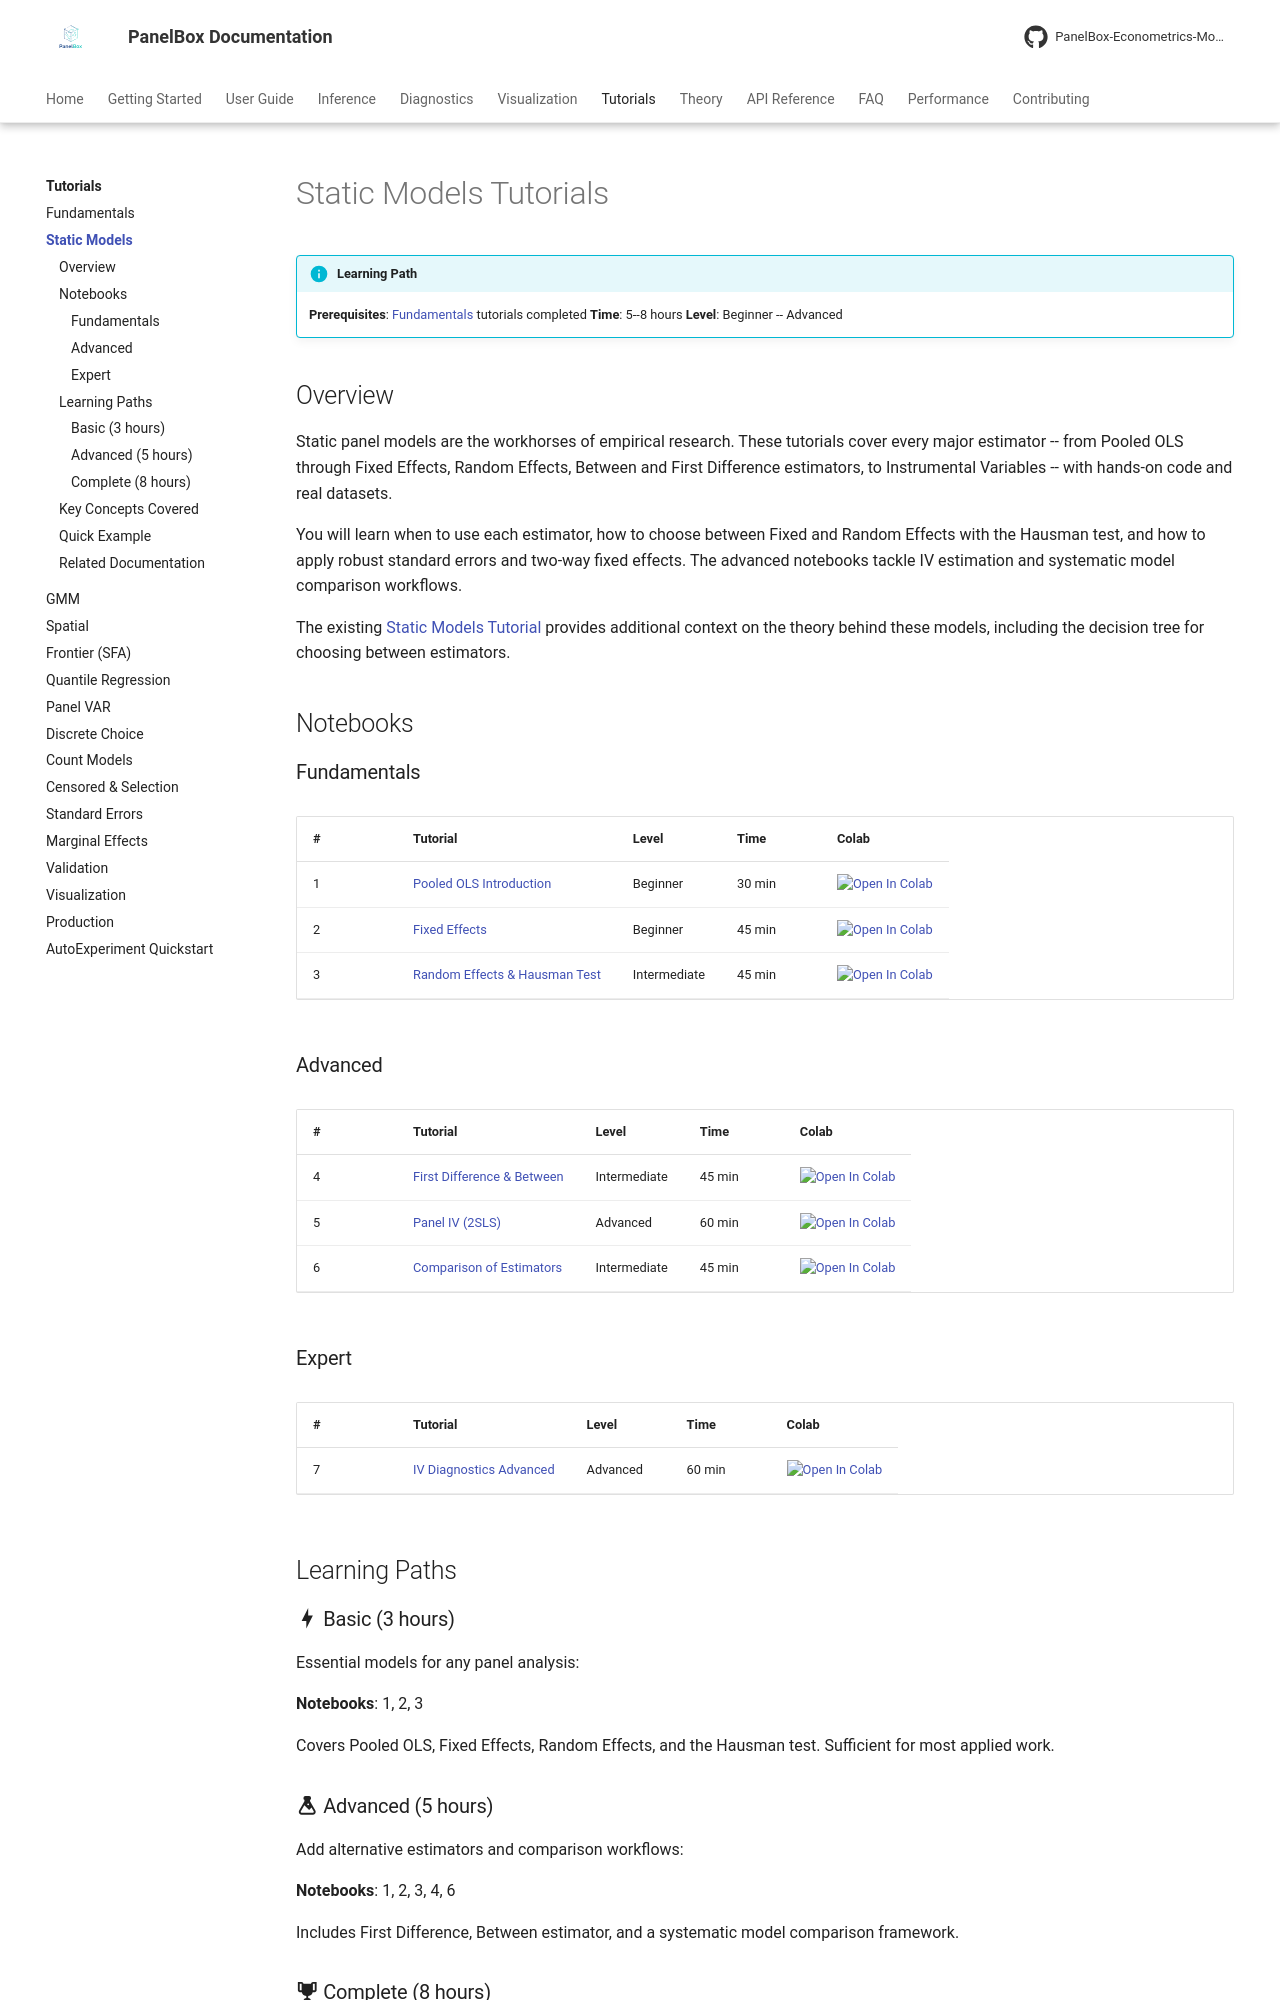

repository: PanelBox-Econometrics-Model/panelbox · page: tutorials/static-models/index.html · generator: mkdocs

---
title: "Static Models Tutorials"
description: "Interactive tutorials for Pooled OLS, Fixed Effects, Random Effects, and IV estimation with PanelBox"
---

# Static Models Tutorials

!!! info "Learning Path"
    **Prerequisites**: [Fundamentals](fundamentals.md) tutorials completed
    **Time**: 5--8 hours
    **Level**: Beginner -- Advanced

## Overview

Static panel models are the workhorses of empirical research. These tutorials cover every major estimator -- from Pooled OLS through Fixed Effects, Random Effects, Between and First Difference estimators, to Instrumental Variables -- with hands-on code and real datasets.

You will learn when to use each estimator, how to choose between Fixed and Random Effects with the Hausman test, and how to apply robust standard errors and two-way fixed effects. The advanced notebooks tackle IV estimation and systematic model comparison workflows.

The existing [Static Models Tutorial](static-models.md) provides additional context on the theory behind these models, including the decision tree for choosing between estimators.

## Notebooks

### Fundamentals

| # | Tutorial | Level | Time | Colab |
|---|---------|-------|------|-------|
| 1 | [Pooled OLS Introduction](https://github.com/PanelBox-Econometrics-Model/panelbox/blob/main/examples/static_models/fundamentals/01_pooled_ols_introduction.ipynb) | Beginner | 30 min | [![Open In Colab](https://colab.research.google.com/assets/colab-badge.svg)](https://colab.research.google.com/github/PanelBox-Econometrics-Model/panelbox/blob/main/examples/static_models/fundamentals/01_pooled_ols_introduction.ipynb) |
| 2 | [Fixed Effects](https://github.com/PanelBox-Econometrics-Model/panelbox/blob/main/examples/static_models/fundamentals/02_fixed_effects.ipynb) | Beginner | 45 min | [![Open In Colab](https://colab.research.google.com/assets/colab-badge.svg)](https://colab.research.google.com/github/PanelBox-Econometrics-Model/panelbox/blob/main/examples/static_models/fundamentals/02_fixed_effects.ipynb) |
| 3 | [Random Effects & Hausman Test](https://github.com/PanelBox-Econometrics-Model/panelbox/blob/main/examples/static_models/fundamentals/03_random_effects_hausman.ipynb) | Intermediate | 45 min | [![Open In Colab](https://colab.research.google.com/assets/colab-badge.svg)](https://colab.research.google.com/github/PanelBox-Econometrics-Model/panelbox/blob/main/examples/static_models/fundamentals/03_random_effects_hausman.ipynb) |
